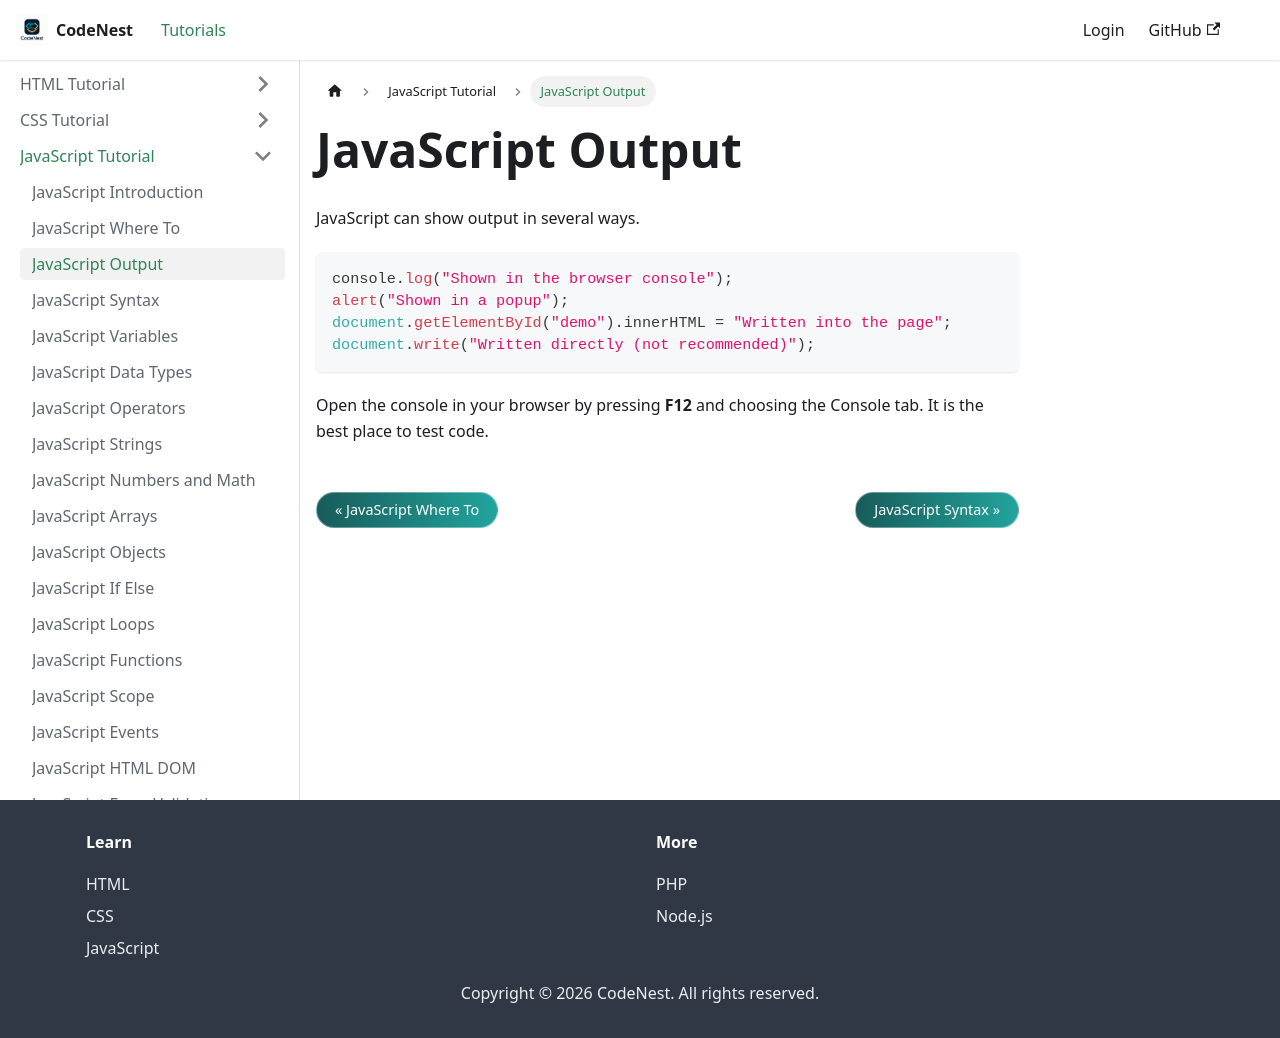

repository: adnankhan112/codenest · page: docs/javascript/output.html · generator: docusaurus

---
title: JavaScript Output
sidebar_position: 3
---

# JavaScript Output

JavaScript can show output in several ways.

```javascript
console.log("Shown in the browser console");
alert("Shown in a popup");
document.getElementById("demo").innerHTML = "Written into the page";
document.write("Written directly (not recommended)");
```

Open the console in your browser by pressing **F12** and choosing the Console tab. It is the best place to test code.
